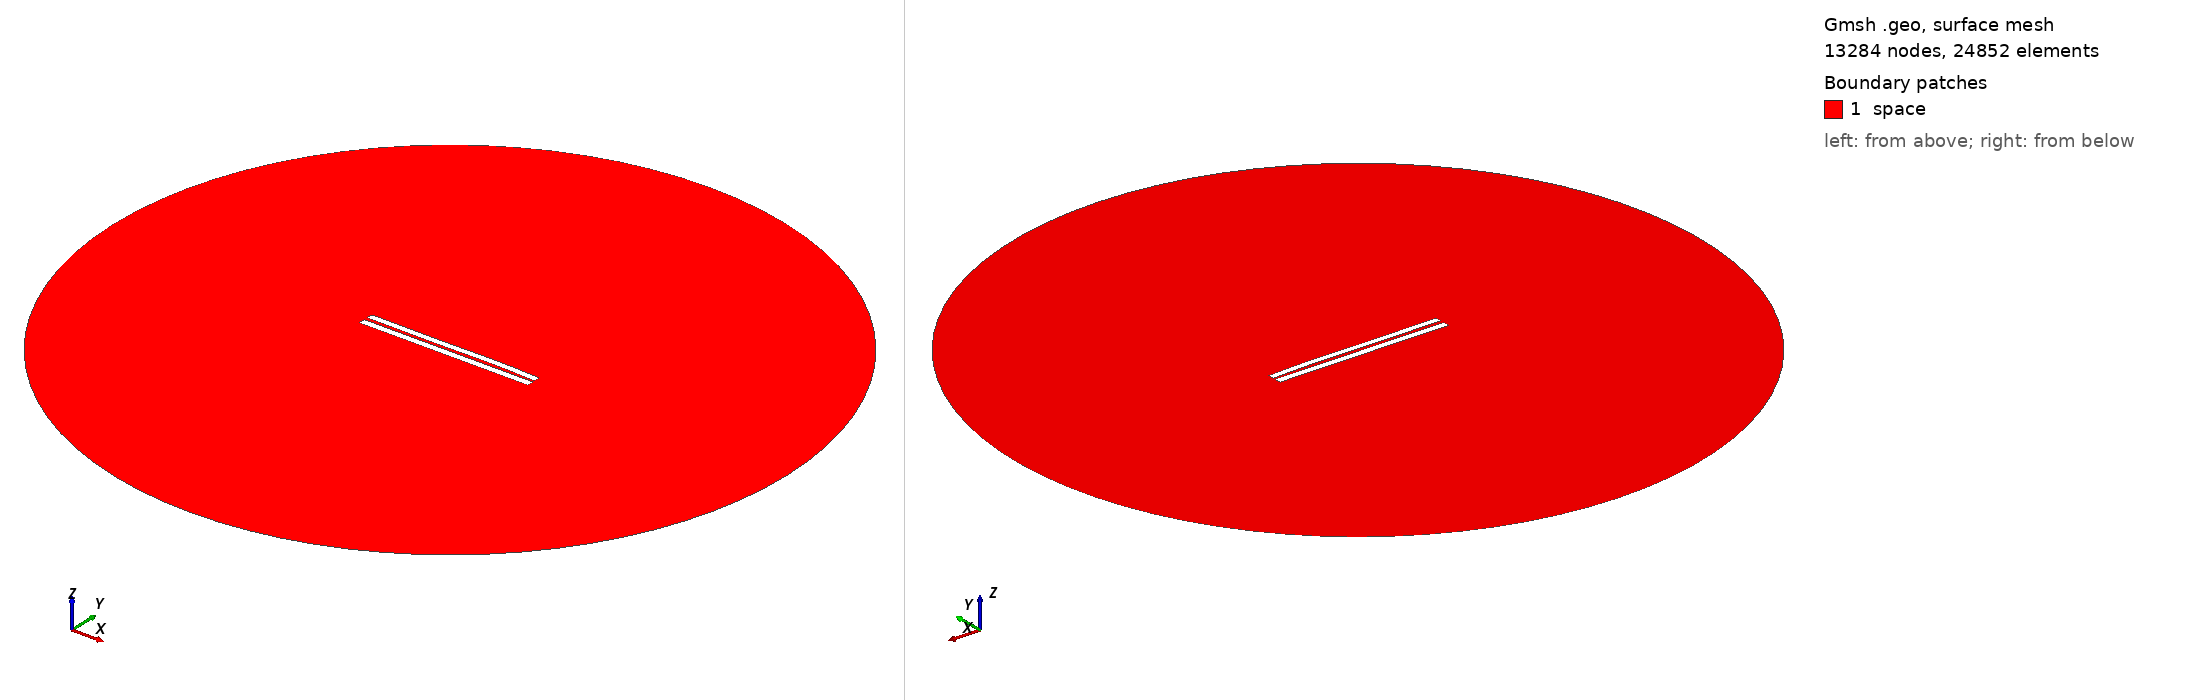

Gmsh geometry script, surface-meshed: 13284 nodes, 24852 surface elements. Boundary patches (legend numbers): 1 space. Left view from above one corner, right view from below the opposite corner. Legend entries are the model's physical surfaces. The drawing asked Gmsh for element sizes between 1% and 20% of the model's largest extent; the script's own settings can give other sizes.

=== 4454.geo (drawn) ===
//---------------------------------------
// Geometry kernel
//---------------------------------------

SetFactory("OpenCASCADE");



//---------------------------------------
// Parameters of the geometry
//---------------------------------------

// Overetch of the upper plate
overetch = 0.125;

// Distance between the plates
distance = 2.0;

// Discretization over the x axis (for the deformation)
nx = 50; 

// Length of the plate
L = 100 - overetch; 

// Number of modes
n = 4; 

// 1st mode coefficient
coeff(1) = -0.15;
beta(1) = 0.596864 * 3.1415926535 / L;

// 2nd mode coefficient
coeff(2) = 0.07499999999999998;
beta(2) = 1.49418 * 3.1415926535 / L;

// 3rd mode coefficient
coeff(3) = -0.15;
beta(3) = 2.50025 * 3.1415926535 / L;

// 4th mode coefficient
coeff(4) = 0.07499999999999998;
beta(4) = 3.49999 * 3.1415926535 / L;



//---------------------------------------
// Upper plate (deformed rectangle)
//---------------------------------------

// Coordiantes of the upper plate
xmin = -50;
xmax = 50 - overetch;

// Height of the upper plate
yheight = 4 - 2 * overetch;

// Indexes of the points
UpperID[] = {};
LowerID[] = {};
LeftID[] = {};
RightID[] = {};

// Point index
p = 1;

// Horizontal edges
For i In {1:nx}
    x = xmin + (i-1)*(xmax - xmin)/(nx-1);

    y_bottom = distance / 2 + overetch;
    For j In {1:n}
        C = (Cosh(beta(j)*L) + Cos(beta(j)*L)) / (Sinh(beta(j)*L) + Sin(beta(j)*L));
        y_bottom  = y_bottom + coeff(j) * (Cosh(beta(j)*(x+50)) - Cos(beta(j)*(x+50)) - C * (Sinh(beta(j)*(x+50)) - Sin(beta(j)*(x+50))));
    EndFor

    y_top = y_bottom + yheight;

    Point(p) = {x, y_top, 0, 1.0};
    UpperID[i] = p;
    p = p + 1;

    Point(p) = {x, y_bottom, 0, 1.0};
    LowerID[i] = p;
    p = p + 1;
EndFor

// Create point lists
UpperPts[] = {}; LowerPts[] = {};
For i In {1:nx}
  UpperPts[] += {UpperID[i]};
  LowerPts[] += {LowerID[i]};
EndFor

// Build splines
Spline(1) = {UpperPts[]};
Spline(2) = {LowerPts[]};
Line(3) = {LowerPts[nx-1], UpperPts[nx-1]};
Line(4) = {LowerPts[0], UpperPts[0]};

// Build the plane surface
Curve Loop(1) = {2, 3, -1, -4};
Plane Surface(1) = {1};



//---------------------------------------
// Lower plate (rectangle)
//---------------------------------------

// Vertices
Point(1001) = {-50, -1, 0, 1.0};
Point(1002) = { 50, -1, 0, 1.0};
Point(1003) = { 50,  -5, 0, 1.0};
Point(1004) = {-50,  -5, 0, 1.0};

// Edges
Line(5) = {1001, 1002};
Line(6) = {1002, 1003};
Line(7) = {1003, 1004};
Line(8) = {1004, 1001};

// Plane surface
Line Loop(2) = {5, 6, 7, 8};
Plane Surface(2) = {2}; 



//---------------------------------------
// Outer (fictious) boundary
//---------------------------------------

// Points
Point(1005) = {0, 0, 0};       // Center
Point(1006) = {200, 0, 0};     // Start point
Point(1007) = {0, 200, 0};     // 90 degrees
Point(1008) = {-200, 0, 0};    // 180 degrees
Point(1009) = {0, -200, 0};    // 270 degrees

// Circle arcs (each needs start, center, end)
Circle(9) = {1006, 1005, 1007};
Circle(10) = {1007, 1005, 1008};
Circle(11) = {1008, 1005, 1009};
Circle(12) = {1009, 1005, 1006};

// Plane surface for the entire domain
Curve Loop(3) = {9, 10, 11, 12};
Surface(3) = {3};

// Subtract the plates from the whole domain to obtain the actual domain where we want to solve the equations
BooleanDifference{ Surface{3}; Delete; }{ Surface{1}; Surface{2}; Delete; }




//---------------------------------------
// Transfinite Lines/Curves
//---------------------------------------

// Set the number of points on the boundaries
r = 7;

// Plates
Transfinite Curve {1, 2} = 50*r Using Progression 1;
Transfinite Curve {3, 4} = 2*r Using Progression 1;
Transfinite Line {5, 7} = 50*r Using Progression 1;
Transfinite Line {6, 8} = 2*r Using Progression 1;

// Outer boundary
Transfinite Line {9, 10, 11, 12} = 20 Using Progression 1;



//---------------------------------------
// Physical groups
//---------------------------------------                

// Physical curves (boundaries)
Physical Line("force_segment", 10) = {2};
Physical Line("upper_plate", 11) = {1, 3, 4};
Physical Line("lower_plate", 12) = {5, 6, 7, 8};
Physical Line("boundary", 20) = {9, 10, 11, 12};

// Physical Surfaces
Physical Surface("space", 30) = {3};



//---------------------------------------
// 6. Generate the Mesh
//---------------------------------------

// 2D mesh generation
Mesh 2;
